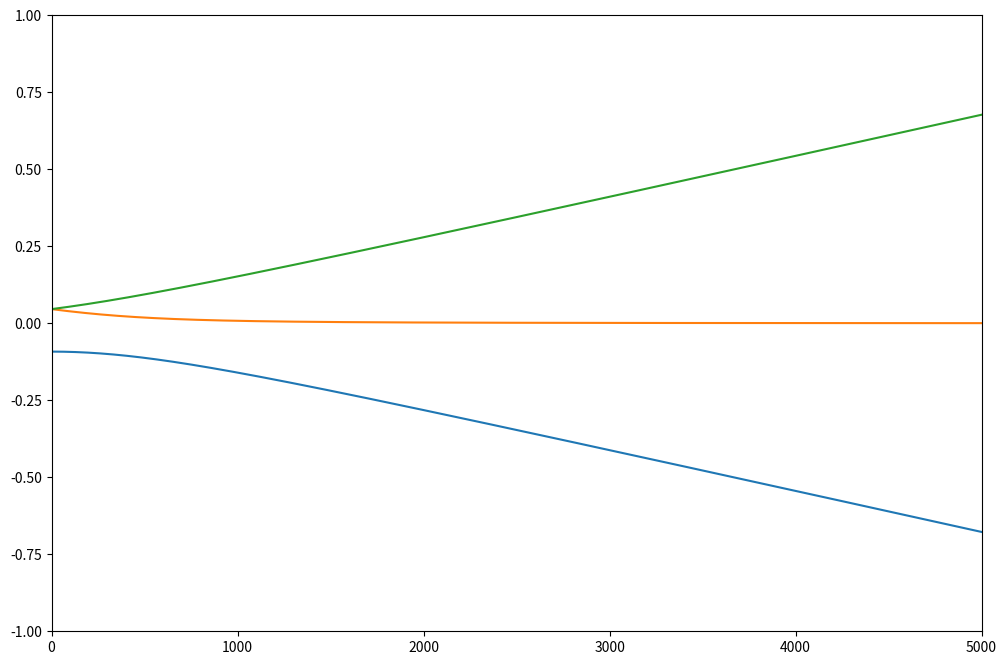
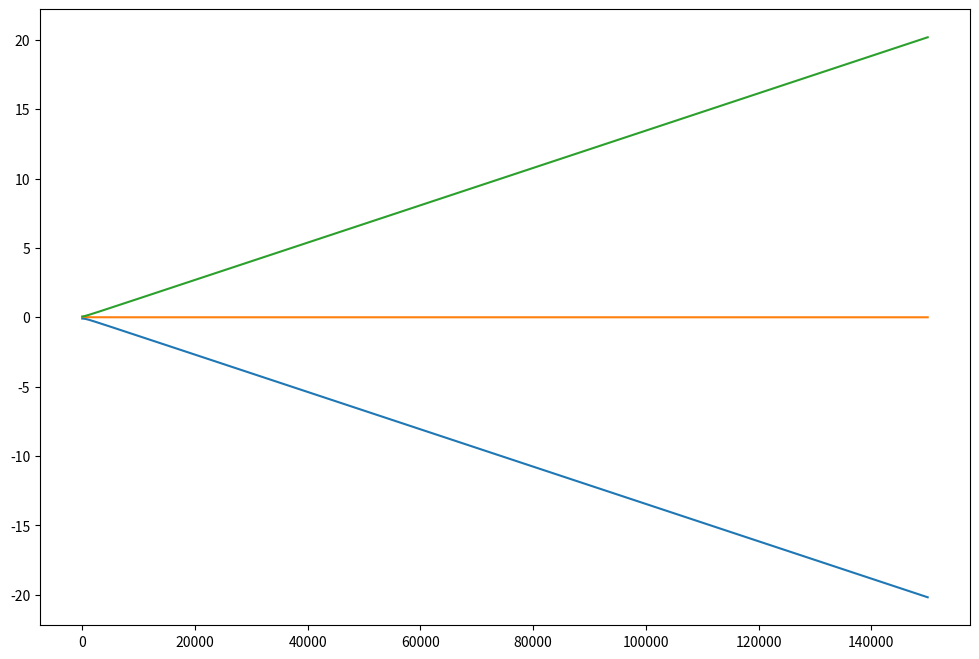

Here is the Python script that generated these plots, in order:
import numpy as np
import math
import matplotlib.pyplot as plt

MHztoKelvin=float(0.000047991939324)
GHztoKelvin=float(0.047991939324)
gausstokelvin=float(0.0000671714)

def rot(n1, n2):
    n1 = np.array(n1)
    n2 = np.array(n2)

    # Normalize the input vectors
    n1 = n1 / np.linalg.norm(n1)
    n2 = n2 / np.linalg.norm(n2)

    u = np.cross(n1, n2)
    c = np.dot(n1, n2)
    s = np.linalg.norm(u)

    if c == 1 or s == 0:
        return np.identity(3)
    else:
        u = u / s
        asym = np.array([
            [0, -u[2], u[1]],
            [u[2], 0, -u[0]],
            [-u[1], u[0], 0]
        ])
        diag = np.eye(3)
        rotation_matrix = c * diag + s * asym + (1 - c) * np.outer(u, u)
        return rotation_matrix


def cartesian_to_spherical(x, y, z):
    # Compute the radial distance
    r = math.sqrt(x**2 + y**2 + z**2)

    # Compute the polar angle (theta)
    theta = math.acos(z / r)

    # Compute the azimuthal angle (phi)
    phi = math.atan2(y, x)

    return theta, phi

# Spin operators
s_z = np.array([[1, 0, 0], [0, 0, 0], [0, 0, -1]])
s_y = np.array([[0, -1j, 0], [1j, 0, -1j], [0, 1j, 0]]) / np.sqrt(2.0)
s_x = np.array([[0, 1, 0], [1, 0, 1], [0, 1, 0]]) / np.sqrt(2.0)

# Square of the spin operators
s_y_2 = np.array([[1, 0, -1], [0, 2, 0], [-1, 0, 1]]) / 2.0
s_x_2 = np.dot(s_x, s_x)
s_z_2 = np.dot(s_z, s_z)

# Spin vector with Hermitian cartesian component operators
s = np.array([s_x, s_y, s_z])

# Initialize empty lists for results
s_1, s_2, s_3 = [], [], []
eigvectors0, eigvectors1, eigvectors2 = [], [], []

# Magnetic field range
B = np.linspace(0, 150000, 150001)

# Constants
D = 2875
E = 0
g = float(2.0026)

# Directions
n_z = np.array([0, 0, -1])
#n_z = np.array([0, 1, 0])
#theta = 0.95531661812450927816385710251576
#phi = 0.78539816
name = "Figure_5_100_at"
theta, phi = cartesian_to_spherical(1,0,0)
direction = (np.sin(theta) * np.cos(phi), np.sin(theta) * np.sin(phi), np.cos(theta))

dir1 = np.array([1, -1, -1]) / np.sqrt(3)
dir2 = np.array([-1, 1, -1]) / np.sqrt(3)
dir3 = np.array([-1, -1, 1]) / np.sqrt(3)
dir4 = np.array([1, 1, 1]) / np.sqrt(3)

H_nv = D * (s_z_2 - 1/3 * (s_x_2 + s_y_2 + s_z_2)) * MHztoKelvin + E * (s_x_2 - s_y_2) * MHztoKelvin

R_mat = rot(n_z, direction)

# Main computation
for diri in [dir1, dir2, dir3, dir4]:
    alpha = np.einsum('ab,b', R_mat, diri)
    H_z = g * np.einsum('a,abc->bc', alpha, s) * gausstokelvin
    print('aa')
    for b in B:
      H_zeeman = H_z * b
      H = H_zeeman + H_nv
      eigenValues, eigenVectors = np.linalg.eigh(H)
      idx = eigenValues.argsort()
      eigval = eigenValues[idx]
      eigvect = eigenVectors[:, idx]

      s_1.append(eigval[0])
      s_2.append(eigval[1])
      s_3.append(eigval[2])
      eigvectors0.append(eigvect[0])
      eigvectors1.append(eigvect[1])
      eigvectors2.append(eigvect[2])
      # eigvectors0 = np.append(eigvectors0, np.linalg.norm(eigvect[:, 0]))
      # eigvectors1 = np.append(eigvectors1, np.linalg.norm(eigvect[:, 1]))
      # eigvectors2 = np.append(eigvectors2, np.linalg.norm(eigvect[:, 2]))

      
s1=np.array(s_1).reshape(4,len(B))
s2=np.array(s_2).reshape(4,len(B))
s3=np.array(s_3).reshape(4,len(B))

plt.figure(figsize=(12, 8))
plt.plot(B, s1[0], label=f's1')
plt.plot(B, s2[0], label=f's2')
plt.plot(B, s3[0], label=f's3')
plt.xlim(0, 5000)
plt.ylim(-1,1)
plt.savefig(name + "0_short.png")
plt.show()
plt.close()

plt.figure(figsize=(12, 8))
plt.plot(B, s1[0], label=f's1')
plt.plot(B, s2[0], label=f's2')
plt.plot(B, s3[0], label=f's3')
plt.savefig(name + "0_full.png")
plt.show()
plt.close()

plt.figure(figsize=(12, 8))
plt.plot(B, s1[1], label=f's1')
plt.plot(B, s2[1], label=f's2')
plt.plot(B, s3[1], label=f's3')
plt.xlim(0, 5000)
plt.ylim(-1,1)
plt.savefig(name + "1_short.png")
plt.show()
plt.close()

plt.figure(figsize=(12, 8))
plt.plot(B, s1[1], label=f's1')
plt.plot(B, s2[1], label=f's2')
plt.plot(B, s3[1], label=f's3')
plt.savefig(name + "1_full.png")
plt.show()
plt.close()

plt.figure(figsize=(12, 8))
plt.plot(B, s1[2], label=f's1')
plt.plot(B, s2[2], label=f's2')
plt.plot(B, s3[2], label=f's3')
plt.xlim(0, 5000)
plt.ylim(-1,1)
plt.savefig(name + "2_short.png")
plt.show()
plt.close()

plt.figure(figsize=(12, 8))
plt.plot(B, s1[2], label=f's1')
plt.plot(B, s2[2], label=f's2')
plt.plot(B, s3[2], label=f's3')
plt.savefig(name + "2_full.png")
plt.show()
plt.close()

plt.figure(figsize=(12, 8))
plt.plot(B, s1[3], label=f's1')
plt.plot(B, s2[3], label=f's2')
plt.plot(B, s3[3], label=f's3')
plt.xlim(0, 5000)
plt.ylim(-1,1)
plt.savefig(name + "3_short.png")
plt.show()
plt.close()

plt.figure(figsize=(12, 8))
plt.plot(B, s1[3], label=f's1')
plt.plot(B, s2[3], label=f's2')
plt.plot(B, s3[3], label=f's3')
plt.savefig(name + "3_full.png")
plt.show()
plt.close()
